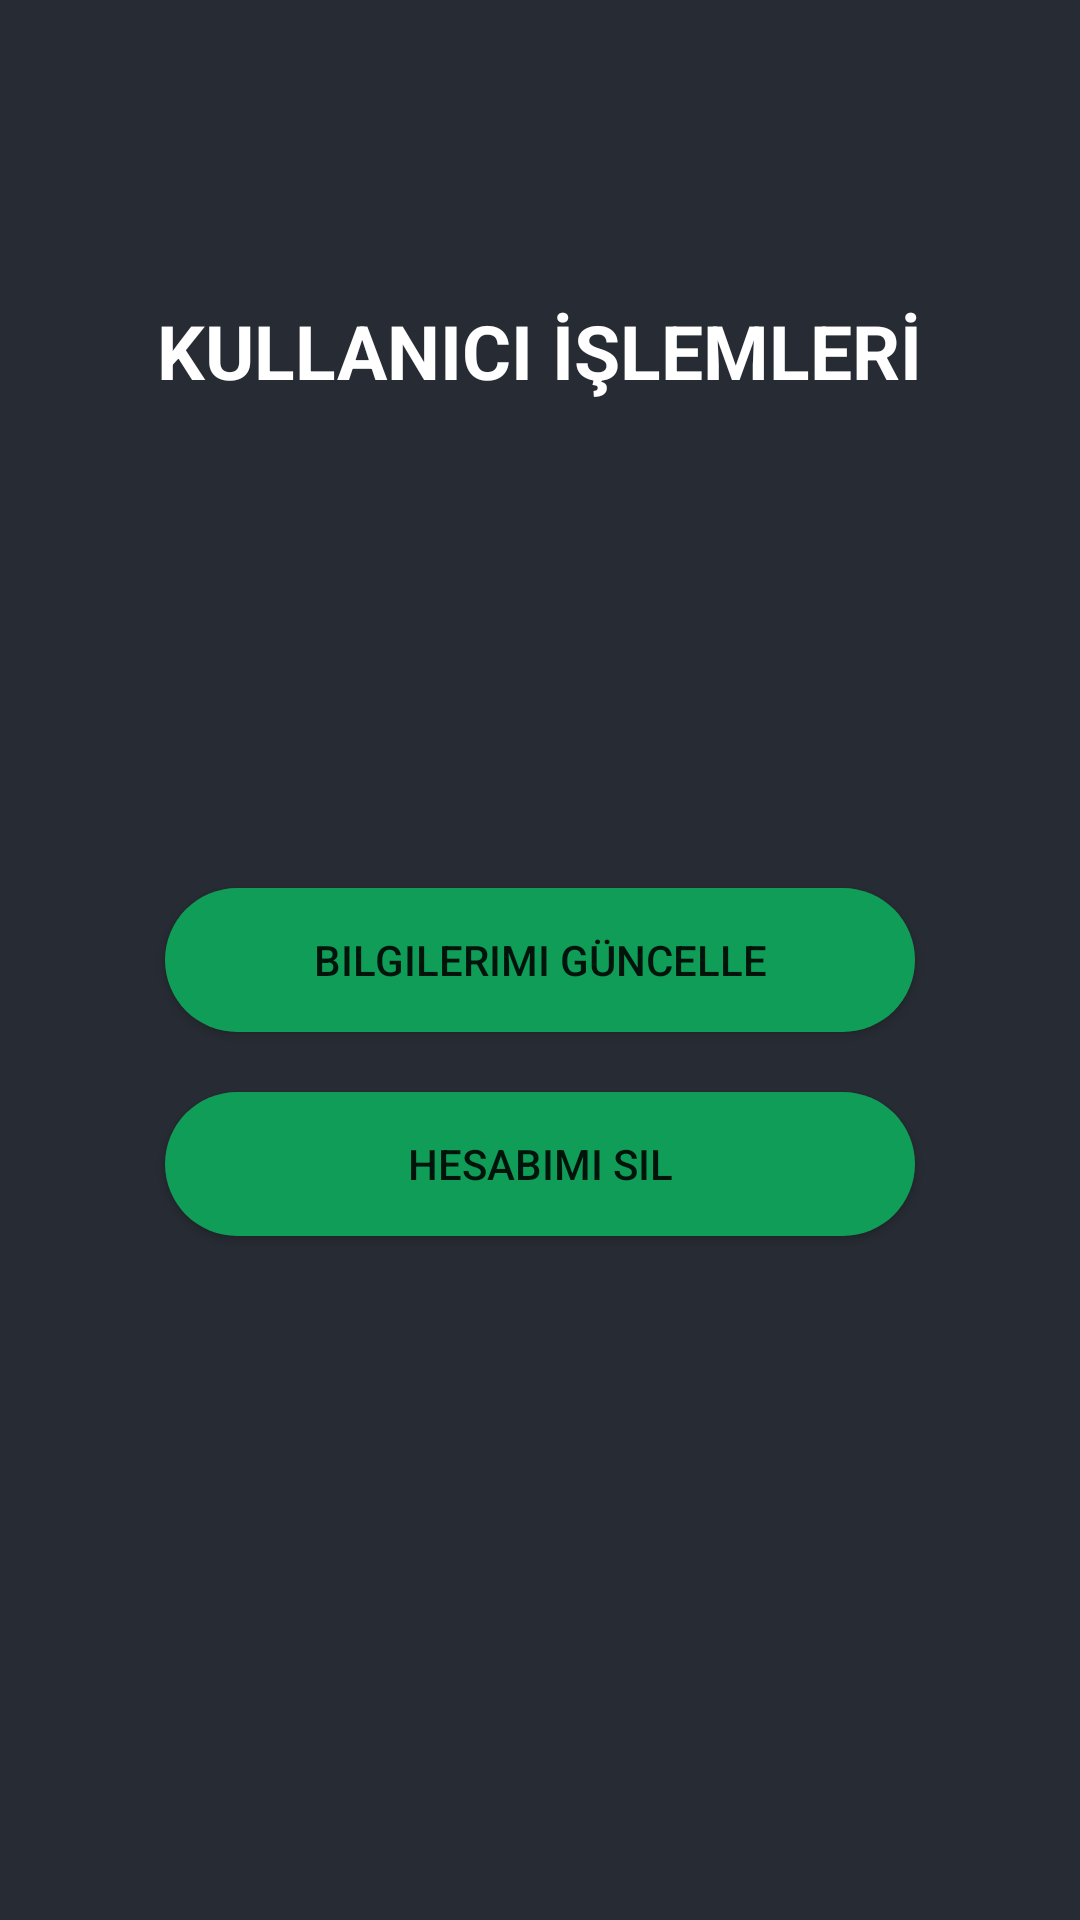

Android layout source for this screen:
<!-- AndroidManifest.xml: application theme Theme.FutureMarket4 -->
<!-- res/layout/activity_user_operations.xml -->
<?xml version="1.0" encoding="utf-8"?>
<RelativeLayout xmlns:android="http://schemas.android.com/apk/res/android"
    xmlns:app="http://schemas.android.com/apk/res-auto"
    xmlns:tools="http://schemas.android.com/tools"
    android:layout_width="match_parent"
    android:layout_height="match_parent"
    android:background="@color/black_shade2"
    tools:context=".UserOperationsActivity">

    <TextView
        android:layout_width="wrap_content"
        android:layout_height="wrap_content"
        android:layout_centerHorizontal="true"
        android:textStyle="bold"
        android:textSize="25dp"
        android:textColor="@color/white"
        android:layout_marginTop="100dp"
        android:text="KULLANICI İŞLEMLERİ" />



    <Button
            android:id="@+id/guncelleBtn"
            android:layout_marginTop="20dp"
            android:layout_width="250dp"
            android:layout_height="wrap_content"
            android:text="Bilgilerimi Güncelle"
            android:background="@drawable/buttondesign"
            android:layout_centerInParent="true"/>

    <Button
        android:id="@+id/hesapsilBtn"
        android:layout_width="250dp"
        android:layout_height="wrap_content"
        android:layout_below="@+id/guncelleBtn"
        android:layout_centerInParent="true"
        android:layout_marginTop="20dp"
        android:background="@drawable/buttondesign"
        android:text="Hesabımı Sil" />

</RelativeLayout>
<!-- resources referenced by this layout -->
<resources>
  <color name="black_shade2">#272B33</color>
  <color name="white">#FFFFFFFF</color>
  <!-- drawable buttondesign (drawable) -->
  <?xml version="1.0" encoding="utf-8"?>
  <shape xmlns:android="http://schemas.android.com/apk/res/android">
  
  
      <gradient android:startColor="#0F9D58" android:endColor="#0F9D58" />
  
      <corners android:radius="100dp"/>
  
  
  
  </shape>
  <style name="Theme.FutureMarket4" parent="Theme.MaterialComponents.DayNight.DarkActionBar">
          
          <item name="colorPrimary">@color/purple_500</item>
          <item name="colorPrimaryVariant">@color/purple_700</item>
          <item name="colorOnPrimary">@color/white</item>
          
          <item name="colorSecondary">@color/teal_200</item>
          <item name="colorSecondaryVariant">@color/teal_700</item>
          <item name="colorOnSecondary">@color/black</item>
          
          <item name="android:statusBarColor">?attr/colorPrimaryVariant</item>
          
      </style>
  <color name="purple_500">#0F9D58</color>
  <color name="purple_700">#0F9D58</color>
  <color name="teal_200">#0F9D58</color>
  <color name="teal_700">#FF018786</color>
  <color name="black">#FF000000</color>
</resources>
